3-way image classification set "images_part" from GitHub (erythropygia/CNN-FashionModel); label vocabulary: gomlek, pantolon, t-shirt.

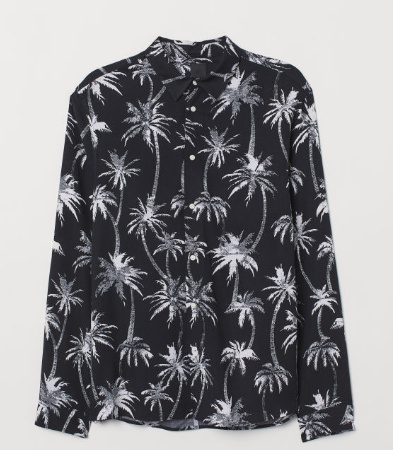
Label: gomlek

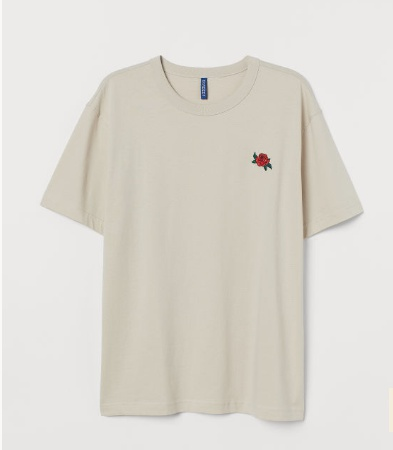
Label: t-shirt

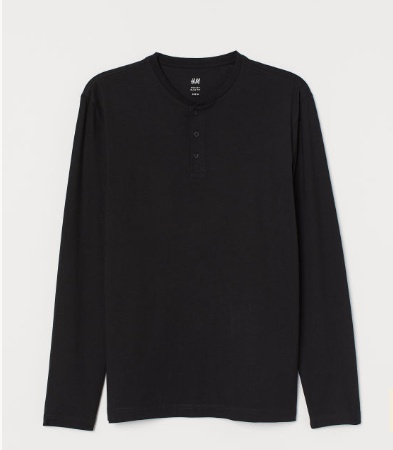
Label: t-shirt

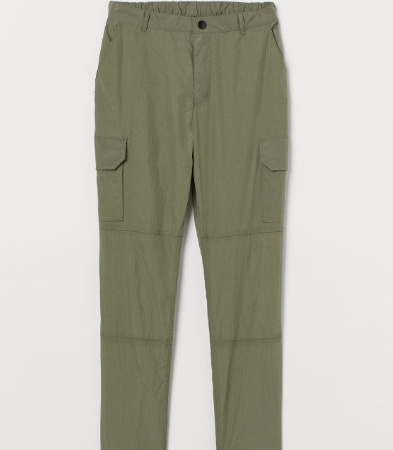
Label: pantolon

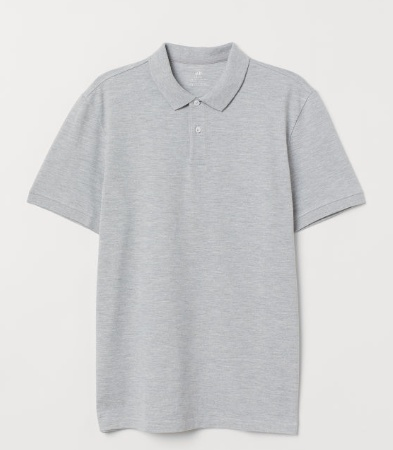
Label: t-shirt

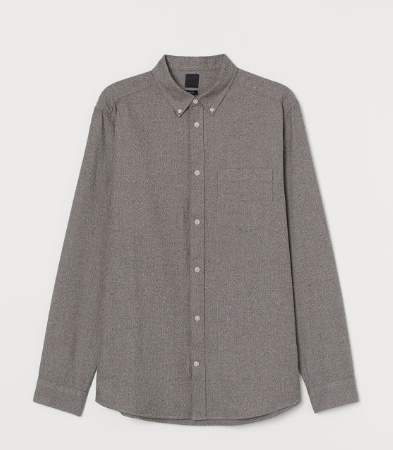
Label: gomlek
